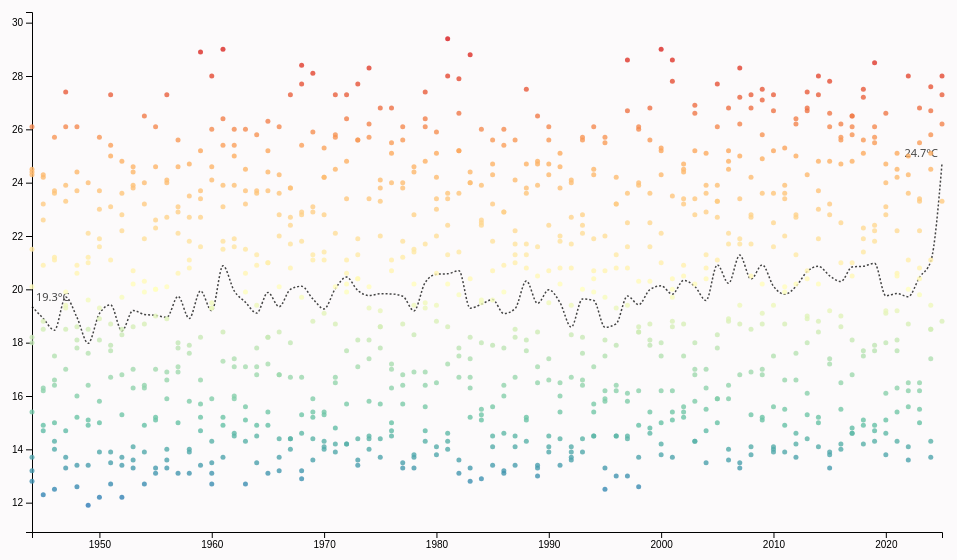
D3 v7 page, settled after 480 driven frames (8 s of simulated time); the page loaded 1 data file(s).


const svg = d3.select("svg"),
      margin = {top: 40, right: 40, bottom: 40, left: 50},
      width = +svg.attr("width") - margin.left - margin.right,
      height = +svg.attr("height") - margin.top - margin.bottom,
      g = svg.append("g").attr("transform", `translate(${margin.left},${margin.top})`);

const formatMonthYear = d3.timeFormat("%b %Y");

const x = d3.scaleLinear().range([0, width]);
const y = d3.scaleLinear().range([height, 0]);

const tooltip = d3.select(".tooltip");

d3.csv("melb_temp.csv", d => ({
  year: +d.year,
  month: +d.month,
  temp: +d.mean_temp,
  date: new Date(+d.year, +d.month - 1)
})).then(data => {

  x.domain(d3.extent(data, d => d.year));
  y.domain([d3.min(data, d => d.temp) - 1, d3.max(data, d => d.temp) + 1]);

  // 🔷 Multi-step color scale: blue → green → yellow → orange → red
  const color = d3.scaleLinear()
    .domain([
      d3.min(data, d => d.temp),
      15,
      20,
      25,
      d3.max(data, d => d.temp)
    ])
    .range([
      "#2c7bb6", // blue
      "#66c2a5", // green
      "#ffffbf", // yellow
      "#fdae61", // orange
      "#d7191c"  // red
    ]);

  // 🔢 Group data by year to get yearly averages
  const yearlyAvg = d3.rollups(
    data,
    v => d3.mean(v, d => d.temp),
    d => d.year
  ).map(([year, avg]) => ({ year, avg }));

  // 📈 Average trend line
  const avgLine = d3.line()
    .curve(d3.curveMonotoneX)
    .x(d => x(d.year))
    .y(d => y(d.avg));

  g.append("path")
    .datum(yearlyAvg)
    .attr("fill", "none")
    .attr("stroke", "#444")
    .attr("stroke-width", 1.5)
    .attr("stroke-dasharray", "2 2")
    .attr("d", avgLine);

  // 🏷 First and last year average labels
  const first = yearlyAvg[0];
  const last = yearlyAvg[yearlyAvg.length - 1];

  g.append("text")
    .attr("x", x(first.year) + 4)
    .attr("y", y(first.avg) - 6)
    .attr("font-size", "11px")
    .attr("fill", "#444")
    .text(`${first.avg.toFixed(1)}°C`);

  g.append("text")
    .attr("x", x(last.year) - 4)
    .attr("y", y(last.avg) - 6)
    .attr("text-anchor", "end")
    .attr("font-size", "11px")
    .attr("fill", "#444")
    .text(`${last.avg.toFixed(1)}°C`);

  // Axes
  g.append("g")
    .attr("transform", `translate(0,${height})`)
    .call(d3.axisBottom(x).tickFormat(d3.format("d")));

  g.append("g").call(d3.axisLeft(y));

  // Circles and hover interaction
  g.selectAll("circle")
    .data(data)
    .join("circle")
    .attr("cx", d => x(d.year))
    .attr("cy", d => y(d.temp))
    .attr("r", 2.5)
    .attr("fill", d => color(d.temp))
    .on("mouseover", function(event, d) {
      const monthData = data.filter(p => p.month === d.month);

      tooltip.style("display", "block")
             .html(`${formatMonthYear(d.date)}<br>${d.temp.toFixed(1)}°C`)
             .style("left", (event.pageX + 10) + "px")
             .style("top", (event.pageY - 28) + "px");

      g.selectAll(".hover-line").remove();

      const lineGenerator = d3.line()
        .curve(d3.curveMonotoneX)
        .x(p => x(p.year))
        .y(p => y(p.temp));

      const path = g.append("path")
        .datum(monthData)
        .attr("class", "hover-line")
        .attr("fill", "none")
        .attr("d", lineGenerator);

      const totalLength = path.node().getTotalLength();

      path
        .attr("stroke-dasharray", `${totalLength} ${totalLength}`)
        .attr("stroke-dashoffset", totalLength)
        .transition()
        .duration(400)
        .ease(d3.easeLinear)
        .attr("stroke-dashoffset", 0);
    })
    .on("mousemove", function(event) {
      tooltip.style("left", (event.pageX + 10) + "px")
             .style("top", (event.pageY - 28) + "px");
    })
    .on("mouseout", function() {
      tooltip.style("display", "none");
      g.selectAll(".hover-line").remove();
    });
});


### data: melb_temp.csv
, year, month, mean_temp
0, 1944, 1, 26.1
82, 1944, 2, 24.5
164, 1944, 3, 24.4
246, 1944, 4, 18.0
328, 1944, 5, 15.4
410, 1944, 6, 13.2
492, 1944, 7, 12.8
574, 1944, 8, 13.7
656, 1944, 9, 18.2
738, 1944, 10, 20.1
820, 1944, 11, 21.5
902, 1944, 12, 24.3
1, 1945, 1, 24.2
83, 1945, 2, 22.6
165, 1945, 3, 20.9
247, 1945, 4, 18.5
329, 1945, 5, 16.2
411, 1945, 6, 14.7
493, 1945, 7, 12.3
575, 1945, 8, 14.9
657, 1945, 9, 16.3
739, 1945, 10, 18.8
821, 1945, 11, 23.2
903, 1945, 12, 24.3
2, 1946, 1, 25.7
84, 1946, 2, 23.6
166, 1946, 3, 21.2
248, 1946, 4, 17.5
330, 1946, 5, 16.4
412, 1946, 6, 12.5
494, 1946, 7, 14.0
576, 1946, 8, 14.3
658, 1946, 9, 15.0
740, 1946, 10, 16.6
822, 1946, 11, 21.1
904, 1946, 12, 23.7
3, 1947, 1, 26.1
85, 1947, 2, 27.4
167, 1947, 3, 23.9
249, 1947, 4, 19.9
331, 1947, 5, 19.4
413, 1947, 6, 14.7
495, 1947, 7, 13.3
577, 1947, 8, 13.7
659, 1947, 9, 17.0
741, 1947, 10, 18.5
823, 1947, 11, 19.3
905, 1947, 12, 23.3
4, 1948, 1, 23.7
86, 1948, 2, 26.1
168, 1948, 3, 20.9
250, 1948, 4, 18.6
332, 1948, 5, 15.2
414, 1948, 6, 13.4
496, 1948, 7, 12.6
578, 1948, 8, 16.0
660, 1948, 9, 18.1
742, 1948, 10, 17.8
824, 1948, 11, 20.6
906, 1948, 12, 24.4
... 917 more rows